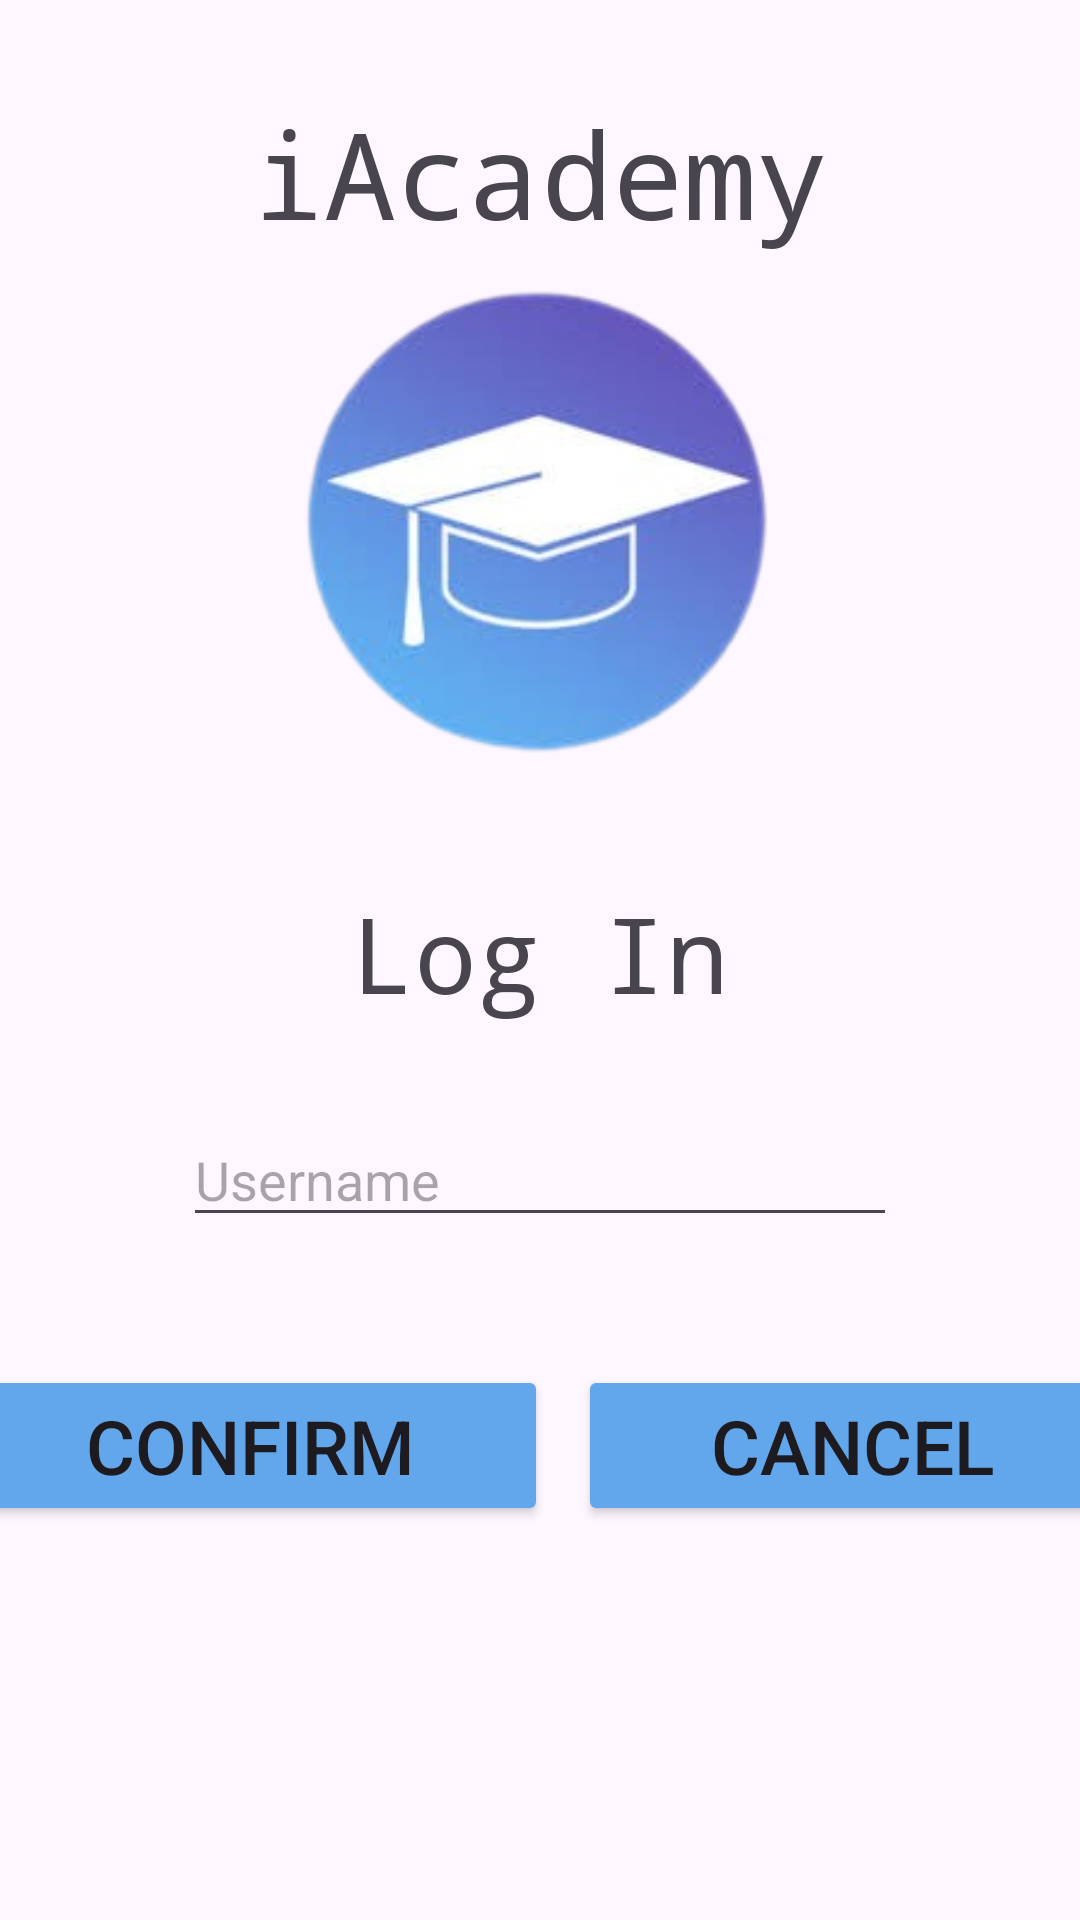

Layout XML and referenced resources for this Android screen:
<!-- AndroidManifest.xml: application theme Theme.IAcademy -->
<!-- res/layout/activity_registro.xml -->
<?xml version="1.0" encoding="utf-8"?>
<androidx.constraintlayout.widget.ConstraintLayout xmlns:android="http://schemas.android.com/apk/res/android"
    xmlns:app="http://schemas.android.com/apk/res-auto"
    xmlns:tools="http://schemas.android.com/tools"
    android:layout_width="match_parent"
    android:layout_height="match_parent">

    <LinearLayout
        android:id="@+id/linearLayout4"
        android:layout_width="0dp"
        android:layout_height="0dp"
        android:layout_marginStart="1dp"
        android:layout_marginTop="1dp"
        android:layout_marginEnd="1dp"
        android:layout_marginBottom="1dp"
        android:orientation="vertical"
        app:layout_constraintBottom_toTopOf="@+id/linearLayout6"
        app:layout_constraintEnd_toEndOf="parent"
        app:layout_constraintStart_toStartOf="parent"
        app:layout_constraintTop_toTopOf="parent">

        <TextView
            android:id="@+id/textView4"
            android:layout_width="match_parent"
            android:layout_height="wrap_content"
            android:layout_marginTop="30sp"
            android:fontFamily="monospace"
            android:text="iAcademy"
            android:textAlignment="center"
            android:textSize="40sp" />

        <ImageView
            android:id="@+id/imageView2"
            android:layout_width="match_parent"
            android:layout_height="180dp"
            app:srcCompat="@drawable/images_removebg_preview" />

        <TextView
            android:id="@+id/textView5"
            android:layout_width="match_parent"
            android:layout_height="wrap_content"
            android:layout_marginTop="30sp"
            android:fontFamily="monospace"
            android:text="Log In"
            android:textAlignment="center"
            android:textSize="35sp" />

        <EditText
            android:id="@+id/cajausername"
            android:layout_width="match_parent"
            android:layout_height="wrap_content"
            android:layout_marginLeft="60sp"
            android:layout_marginTop="30sp"
            android:layout_marginRight="60sp"
            android:ems="10"
            android:hint="Username"
            android:inputType="text" />

        <EditText
            android:id="@+id/cajapasswd"
            android:layout_width="match_parent"
            android:layout_height="wrap_content"
            android:layout_marginLeft="60sp"
            android:layout_marginTop="30sp"
            android:layout_marginRight="60sp"
            android:ems="10"
            android:hint="password"
            android:inputType="textPassword" />


    </LinearLayout>

    <LinearLayout
        android:id="@+id/linearLayout6"
        android:layout_width="412dp"
        android:layout_height="224dp"
        android:layout_marginStart="1dp"
        android:layout_marginEnd="1dp"
        android:layout_marginBottom="1dp"
        android:orientation="horizontal"
        app:layout_constraintBottom_toBottomOf="parent"
        app:layout_constraintEnd_toEndOf="parent"
        app:layout_constraintStart_toStartOf="parent"
        app:layout_constraintTop_toBottomOf="@+id/linearLayout4">

        <Button
            android:id="@+id/button4"
            android:layout_marginLeft="10sp"
            android:layout_width="wrap_content"
            android:layout_height="wrap_content"
            android:layout_marginTop="40sp"
            android:layout_weight="1"
            android:backgroundTint="#62A7EB"
            android:text="Confirm"
            android:textSize="25sp" />

        <Button
            android:id="@+id/button3"
            android:layout_marginLeft="10sp"
            android:layout_marginRight="10sp"
            android:layout_width="wrap_content"
            android:layout_height="wrap_content"
            android:layout_marginTop="40sp"
            android:layout_weight="1"
            android:backgroundTint="#62A7EB"
            android:text="Cancel"
            android:textSize="25sp" />
    </LinearLayout>
</androidx.constraintlayout.widget.ConstraintLayout>
<!-- resources referenced by this layout -->
<resources>
  <!-- drawable images_removebg_preview: png bitmap (drawable-hdpi, 47987 bytes) -->
  <style name="Theme.IAcademy" parent="Base.Theme.IAcademy" />
  <style name="Base.Theme.IAcademy" parent="Theme.Material3.DayNight.NoActionBar">
          
          
      </style>
</resources>
